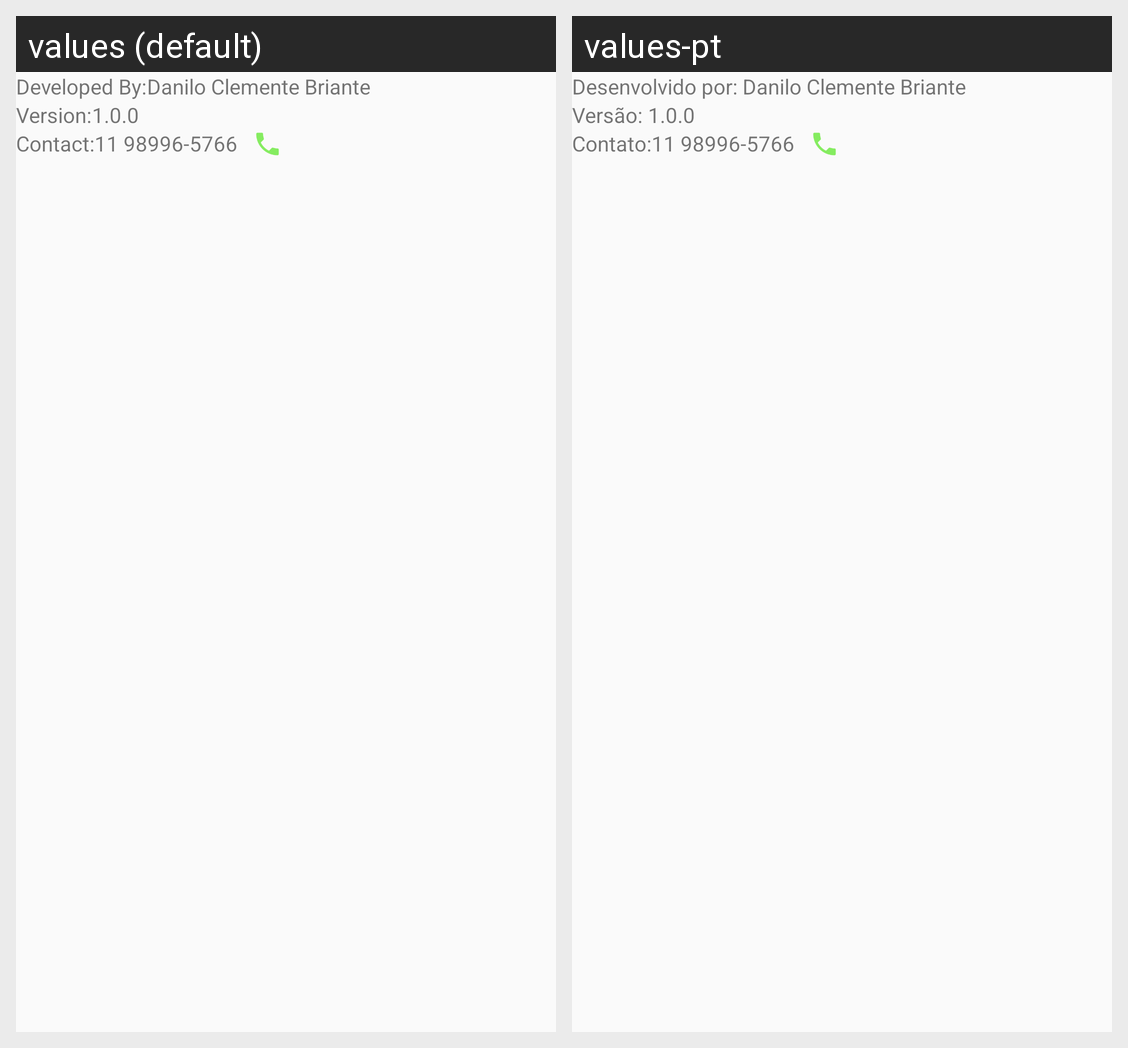

Here is an Android app screen in its default locale and in the app's own translations. Write out the translated-string differences for the strings that appear on this screen.
Android screen res/layout/activity_about.xml rendered under 2 locales, left to right: values (default), values-pt. Device: Nexus 5 (rendered at 1080×1920; each locale shown at half size, 540×960, under a caption strip naming it); theme AppTheme.
Strings drawn on this screen, with the default value and each locale's value (text and hints the layout hard-codes, and strings that could not be matched under every locale, appear in the picture but are not listed):

developed_by
  values: Developed By:
  values-pt: Desenvolvido por: 

developer
  values: Danilo Clemente Briante
  values-pt: Danilo Clemente Briante  [not translated; the default value is used]

version
  values: Version:
  values-pt: Versão: 

version_val
  values: 1.0.0
  values-pt: 1.0.0  [not translated; the default value is used]

contact
  values: Contact:
  values-pt: Contato:

tel_number
  values: 11 98996-5766
  values-pt: 11 98996-5766  [not translated; the default value is used]
